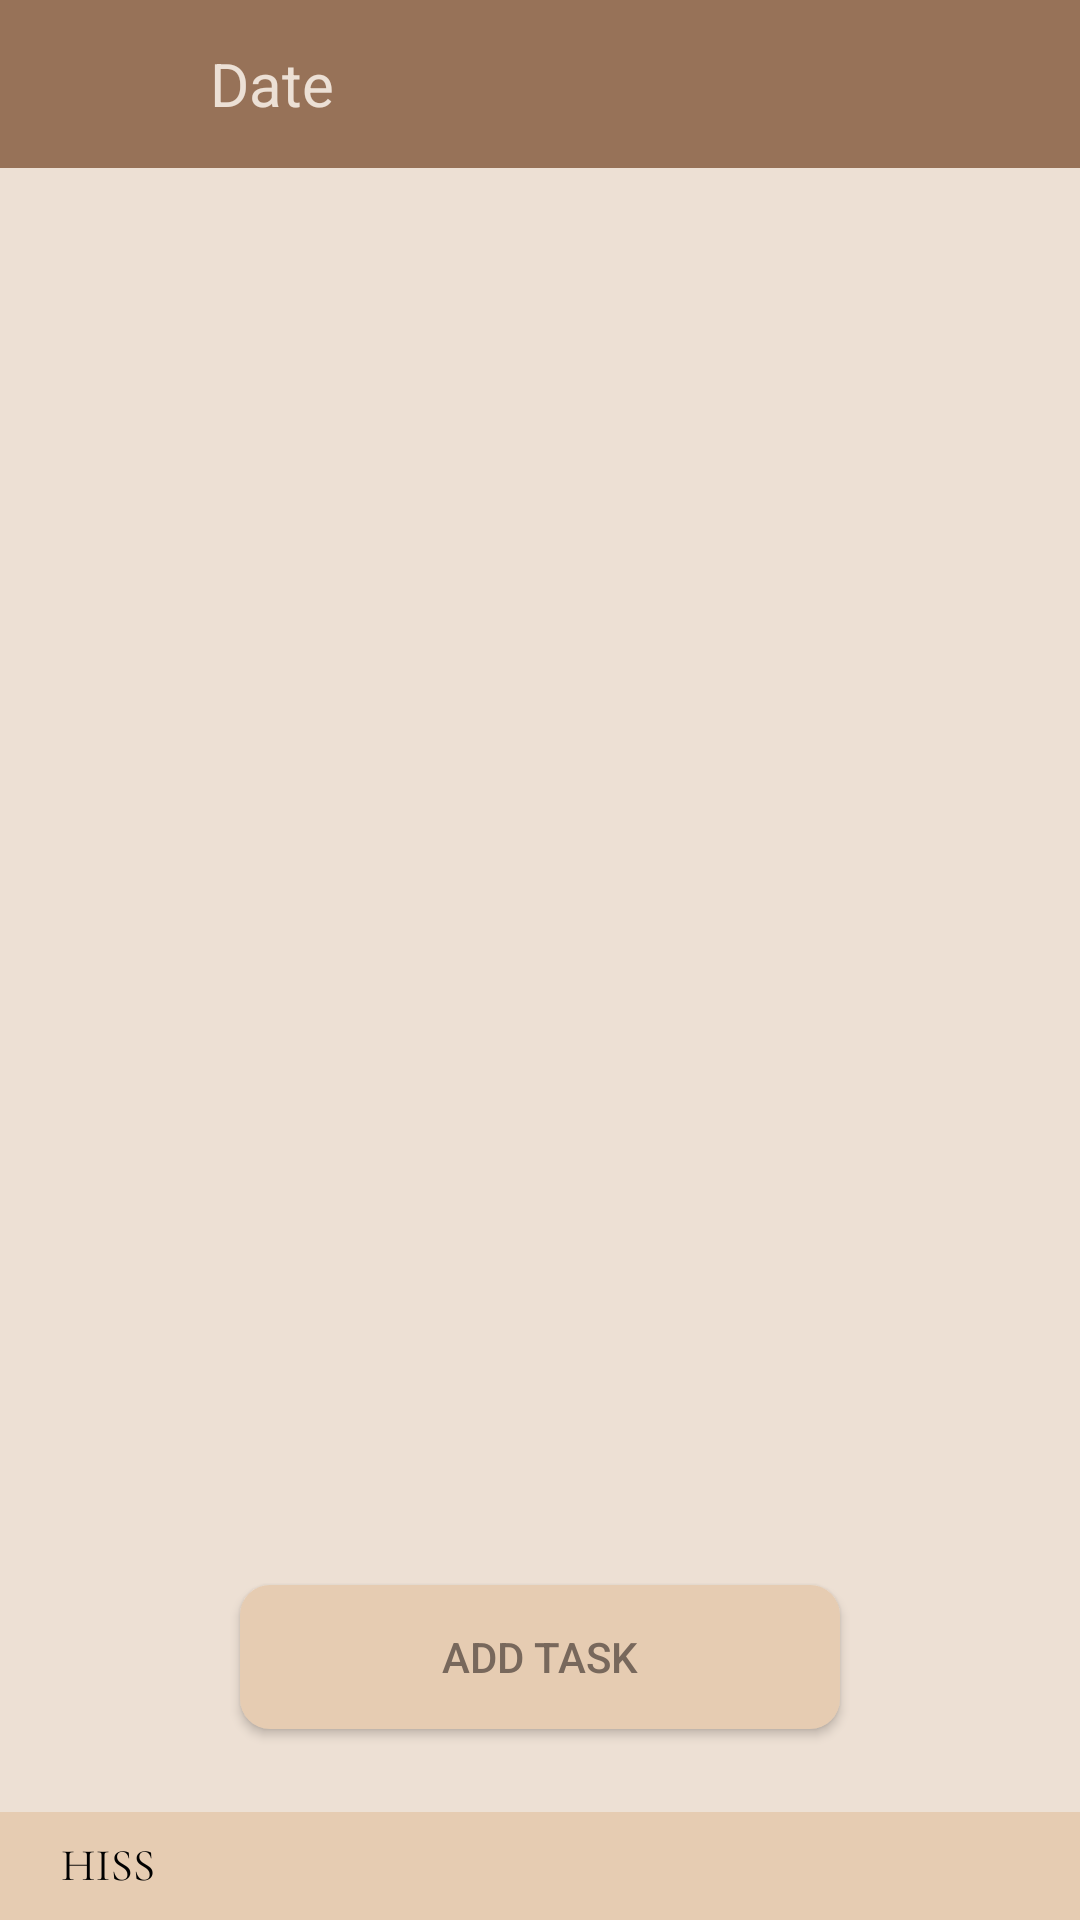

Here is an Android app screen rendered from its layout file. Give the layout XML and the strings, colors and styles it references.
<!-- AndroidManifest.xml: application theme Theme.HISS -->
<!-- res/layout/tdl_layout.xml -->
<?xml version="1.0" encoding="utf-8"?>
<LinearLayout xmlns:android="http://schemas.android.com/apk/res/android"
    xmlns:app="http://schemas.android.com/apk/res-auto"
    xmlns:tools="http://schemas.android.com/tools"
    android:layout_width="match_parent"
    android:layout_height="match_parent"
    android:background="@drawable/defaultbackground"
    android:orientation="vertical">


    <Toolbar
        android:id="@+id/toolbar"
        android:layout_width="match_parent"
        android:layout_height="wrap_content"
        android:background="@color/hotchocolate">

        <ImageButton
            android:layout_width="50sp"
            android:layout_height="50sp"
            android:background="@drawable/arrowpointingleft"
            android:contentDescription="Exit arrow"
            android:id="@+id/exitBtn"/>

        <TextView
            android:layout_width="wrap_content"
            android:layout_height="wrap_content"
            android:text="Date"
            android:textColor="@color/pinkhue"
            android:textSize="20sp"
            android:layout_marginLeft="20sp"
            android:id="@+id/dateTv"/>

        <ImageButton
            android:layout_width="48sp"
            android:layout_height="48sp"
            android:layout_gravity="right"
            android:layout_marginRight="10sp"
            android:background="@drawable/settings"
            android:contentDescription="settings button"
            android:gravity="center" />
    </Toolbar>

    <androidx.recyclerview.widget.RecyclerView
        android:layout_width="wrap_content"
        android:layout_height="wrap_content"
        android:padding="10sp"
        android:id="@+id/tdlRecyclerView"/>

    <androidx.constraintlayout.widget.ConstraintLayout
        android:layout_width="match_parent"
        android:layout_height="match_parent"
        android:gravity="center"
        android:orientation="horizontal"
        android:paddingBottom="40sp">

        <Button
            android:layout_width="200sp"
            android:layout_height="wrap_content"
            app:layout_constraintTop_toTopOf="parent"
            app:layout_constraintBottom_toBottomOf="parent"
            app:layout_constraintRight_toRightOf="parent"
            app:layout_constraintLeft_toLeftOf="parent"
            app:layout_constraintLeft_toRightOf="parent"
            app:layout_constraintVertical_bias="0.95"
            android:layout_gravity="bottom"
            android:background="@drawable/round_button"
            android:backgroundTint="@color/coffee"
            android:text="Add Task"
            android:textColor="@color/gray"
            android:id="@+id/addTaskBtn"/>
    </androidx.constraintlayout.widget.ConstraintLayout>

</LinearLayout>
<!-- resources referenced by this layout -->
<resources>
  <color name="coffee">#e6ccb2</color>
  <color name="gray">#78685c</color>
  <color name="hotchocolate">#977258</color>
  <color name="pinkhue">#ece0d5</color>
  <!-- drawable defaultbackground: png bitmap (drawable, 17048 bytes) -->
  <!-- drawable round_button (drawable) -->
  <?xml version="1.0" encoding="utf-8"?>
  <shape xmlns:android="http://schemas.android.com/apk/res/android"
      android:shape="rectangle">
      <solid android:color="@color/coffee"/>
      <corners android:bottomRightRadius="10dp"
          android:bottomLeftRadius="10dp"
          android:topRightRadius="10dp"
          android:topLeftRadius="10dp"/>
  </shape>
  <style name="Theme.HISS" parent="Base.Theme.HISS" />
  <style name="Base.Theme.HISS" parent="Theme.AppCompat.Light.NoActionBar">
          
          
      </style>
</resources>
